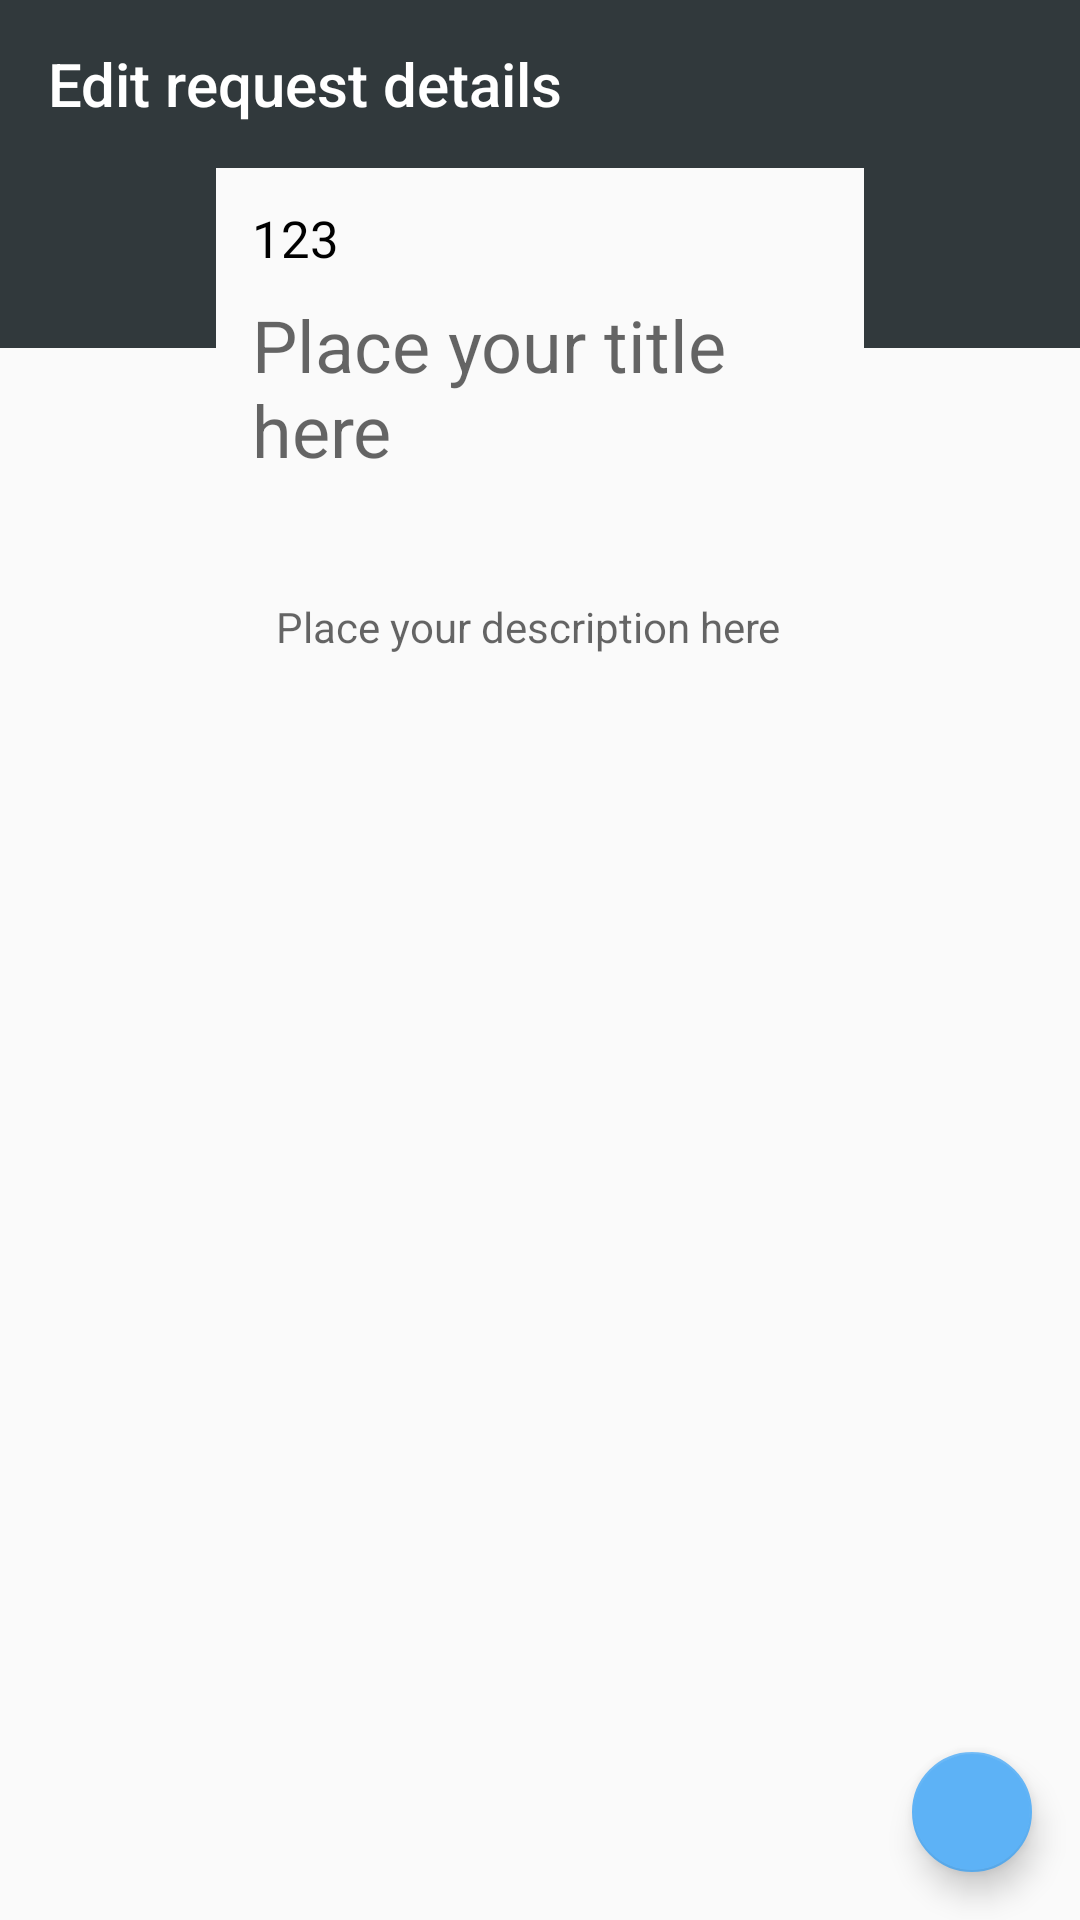

Layout XML and referenced resources for this Android screen:
<!-- AndroidManifest.xml: application theme AppTheme -->
<!-- res/layout/activity_request_edit.xml -->
<?xml version="1.0" encoding="utf-8"?>
<LinearLayout xmlns:android="http://schemas.android.com/apk/res/android"
    xmlns:app="http://schemas.android.com/apk/res-auto"
    xmlns:tools="http://schemas.android.com/tools"
    android:layout_width="match_parent"
    android:layout_height="match_parent"
    android:orientation="vertical"
    android:fitsSystemWindows="true"
    tools:context=".screens.main.requests.parts.RequestEditActivity">

    
    <android.support.design.widget.AppBarLayout
        android:layout_width="match_parent"
        android:layout_height="wrap_content"
        android:theme="@style/AppTheme.AppBarOverlay"
        android:id="@+id/toolbar_layout"
        app:elevation="0dp">

        <android.support.v7.widget.Toolbar
            android:id="@+id/toolbar"
            android:layout_width="match_parent"
            app:popupTheme="@style/AppTheme.PopupOverlay"
            android:layout_height="match_parent"
            android:background="?attr/colorPrimary"
            app:title="Edit request details"
            android:theme="?attr/actionBarTheme"/>

    </android.support.design.widget.AppBarLayout>

    <LinearLayout
        android:layout_width="match_parent"
        android:layout_height="match_parent"
        android:orientation="horizontal"
        android:baselineAligned="false">
        
        <LinearLayout
            android:layout_width="0dp"
            android:layout_weight="0.2"
            android:layout_height="match_parent"
            android:orientation="vertical">
            <View
                android:layout_width="match_parent"
                android:layout_height="60dp"
                android:background="@color/colorPrimary"/>
            <FrameLayout
                android:id="@+id/task_list_container"
                android:layout_width="match_parent"
                android:layout_height="match_parent"/>
        </LinearLayout> 


        
        <FrameLayout
            android:layout_width="0dp"
            android:layout_weight="0.6"
            android:layout_height="match_parent"
            android:background="@drawable/panel_bg"
            android:elevation="2dp">
            <LinearLayout
                android:layout_width="match_parent"
                android:layout_height="match_parent"
                android:orientation="vertical"
                android:background="@drawable/panel_bg">
                
                <LinearLayout
                    android:layout_width="match_parent"
                    android:layout_height="wrap_content"
                    android:orientation="vertical"
                    android:background="@drawable/panel_bg"
                    style="@style/Section"
                    android:elevation="3dp">

                    
                    <LinearLayout
                        android:layout_width="match_parent"
                        android:layout_height="wrap_content"
                        android:orientation="horizontal">
                        <LinearLayout
                            android:layout_width="0dp"
                            android:layout_weight="0.75"
                            android:layout_height="wrap_content"
                            android:orientation="vertical">

                            <LinearLayout
                                android:layout_width="match_parent"
                                android:layout_height="wrap_content"
                                android:orientation="horizontal">
                                <TextView
                                    android:id="@+id/textRequestEditId"
                                    android:layout_width="wrap_content"
                                    android:layout_height="wrap_content"

                                    android:text="123"
                                    style="@style/Header2"/>
                            </LinearLayout>
                            <EditText
                                android:id="@+id/textRequestEditTitle"
                                android:layout_width="match_parent"
                                android:layout_height="wrap_content"
                                android:hint="Place your title here"
                                android:background="@android:color/transparent"
                                style="@style/Header1"/>
                        </LinearLayout>
                    </LinearLayout>
                </LinearLayout> 
                <LinearLayout
                    android:layout_width="match_parent"
                    android:layout_height="wrap_content"
                    style="@style/Section">

                    <LinearLayout
                        android:layout_width="match_parent"
                        android:layout_height="wrap_content"
                        android:orientation="vertical"
                        style="@style/SectionContent">

                        <EditText
                            android:hint="Place your description here"
                            android:id="@+id/editTextRequestDescription"
                            android:padding="8dp"
                            android:layout_width="match_parent"
                            android:layout_height="wrap_content"
                            android:background="@android:color/transparent"
                            style="@style/ArticleText"/>
                    </LinearLayout>

                </LinearLayout>


            </LinearLayout>
        </FrameLayout>

        
        <LinearLayout
            android:layout_width="0dp"
            android:layout_weight="0.2"
            android:layout_height="match_parent"
            android:orientation="vertical">
            <View
                android:layout_width="match_parent"
                android:layout_height="60dp"
                android:background="@color/colorPrimary"/>
            <FrameLayout
                android:layout_width="match_parent"
                android:layout_height="match_parent">

                <android.support.design.widget.FloatingActionButton
                    android:id="@+id/fab"
                    android:layout_width="wrap_content"
                    android:layout_height="wrap_content"
                    app:backgroundTint="@color/colorSkyBlue"
                    android:layout_gravity="left|bottom"
                    android:src="@mipmap/ic_save"
                    android:layout_margin="16dp" />
            </FrameLayout>

        </LinearLayout>


    </LinearLayout>



</LinearLayout>
<!-- res/layout/separator_vertical.xml (included above) -->
<?xml version="1.0" encoding="utf-8"?>
<View
    xmlns:android="http://schemas.android.com/apk/res/android"
    android:layout_width="1dp"
    android:layout_height="match_parent"
    android:id="@+id/separator3"
    android:visibility="visible"
    android:layout_marginLeft="8dp"
    android:layout_marginRight="8dp"
    android:background="@color/colorLightGrey"/>
<!-- resources referenced by this layout -->
<resources>
  <color name="colorLightGrey">#d3d3d3</color>
  <color name="colorPrimary">#31393C</color>
  <color name="colorSkyBlue">#5DB2F6</color>
  <style name="AppTheme.AppBarOverlay" parent="ThemeOverlay.AppCompat.Dark.ActionBar" />
  <style name="AppTheme.PopupOverlay" parent="ThemeOverlay.AppCompat.Light" />
  <style name="ArticleText">
          <item name="android:paddingTop">8dp</item>
          <item name="android:paddingBottom">8dp</item>
          <item name="android:textSize">14sp</item>
      </style>
  <style name="Header1">
          <item name="android:textColor">@color/colorBlack</item>
          <item name="android:textSize">24sp</item>
          <item name="android:paddingTop">8dp</item>
          <item name="android:paddingBottom">2dp</item>
      </style>
  <style name="Header2">
          <item name="android:textColor">@color/colorBlack</item>
          <item name="android:textSize">17sp</item>
          <item name="android:paddingTop">0dp</item>
      </style>
  <style name="Section">
          <item name="android:padding">12dp</item>
      </style>
  <style name="SectionContent">
          <item name="android:paddingTop">6dp</item>
      </style>
  <style name="AppTheme" parent="Theme.AppCompat.Light.DarkActionBar">
          
          <item name="colorPrimary">@color/colorPrimary</item>
          <item name="colorPrimaryDark">@color/colorPrimaryDark</item>
          <item name="colorAccent">@color/colorAccent</item>
  
          <item name="windowActionBar">false</item>
          <item name="windowNoTitle">true</item>
      </style>
  <color name="colorBlack">#000000</color>
  <color name="colorPrimaryDark">#131515</color>
  <color name="colorAccent">#F2F2F2</color>
</resources>
